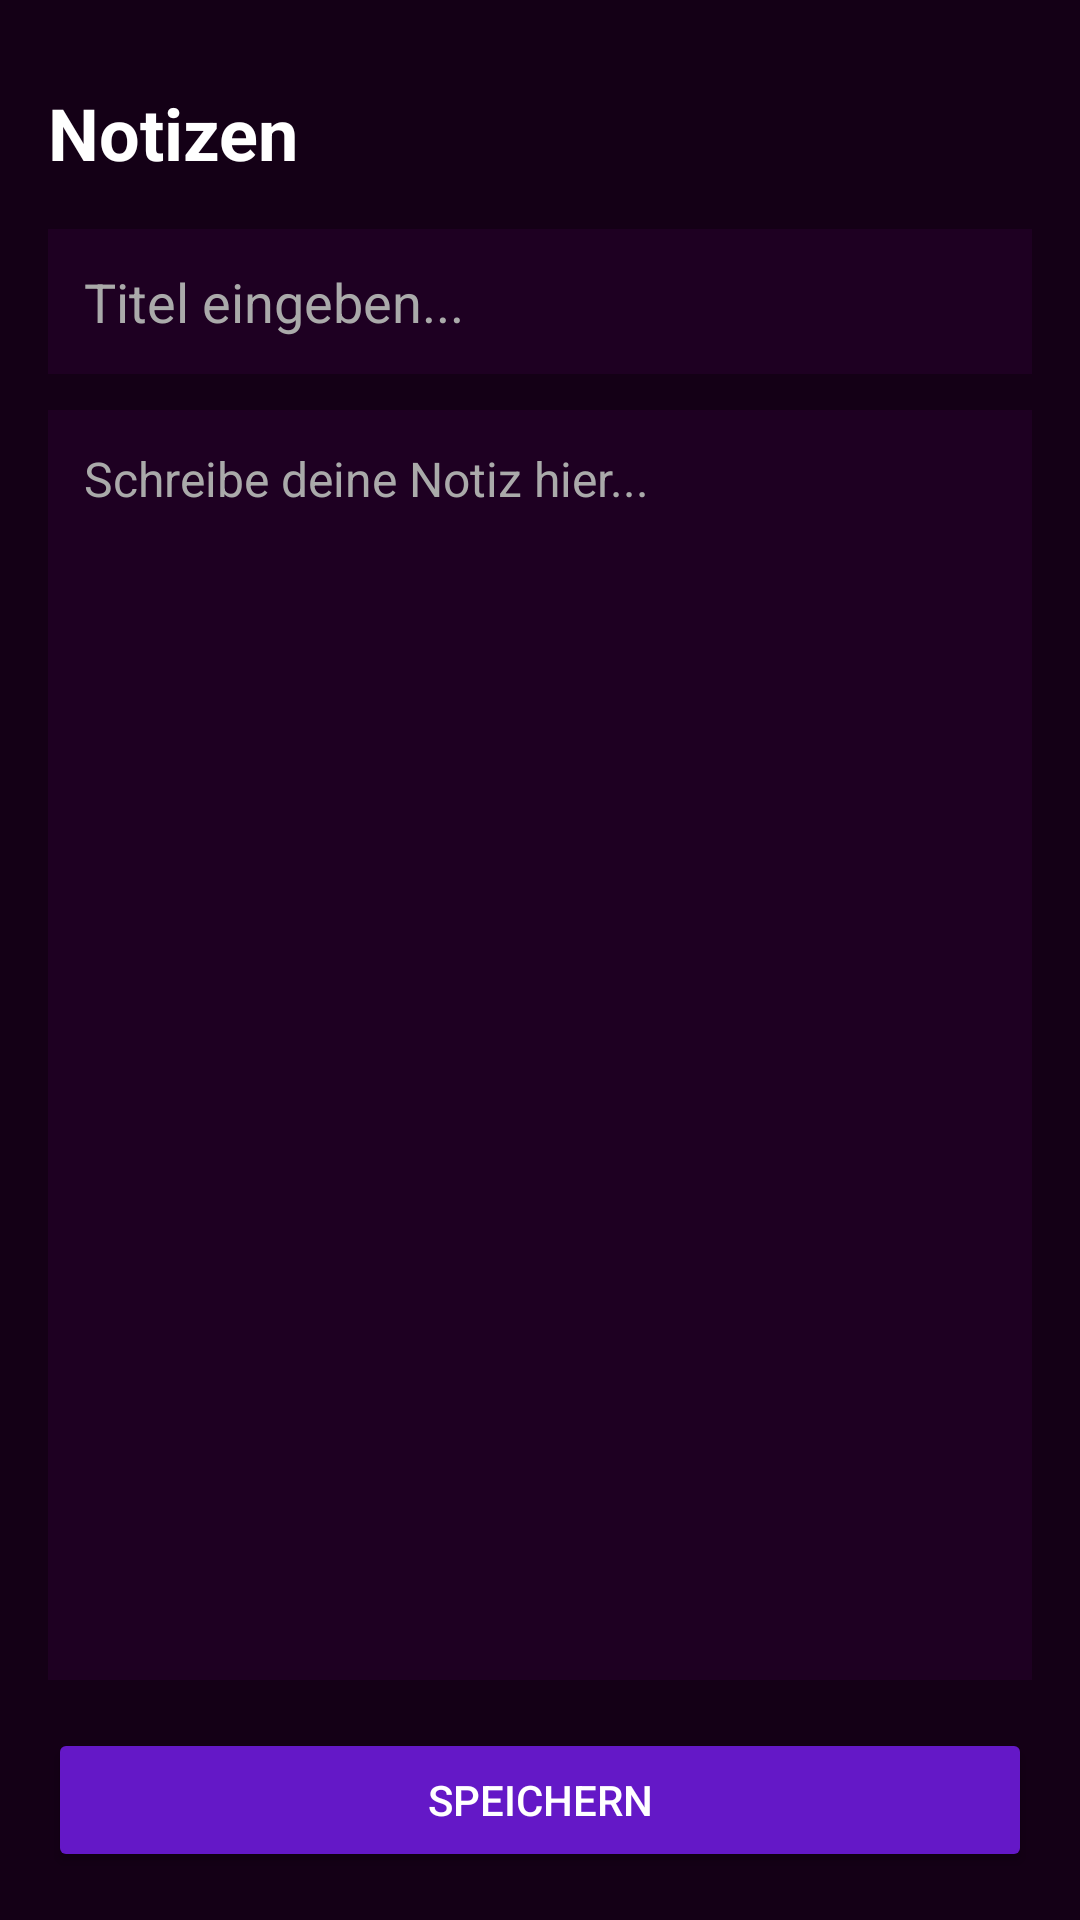

Android layout source for this screen:
<!-- AndroidManifest.xml: application theme Theme.Mynd -->
<!-- res/layout/test_activity.xml -->
<?xml version="1.0" encoding="utf-8"?>
<LinearLayout xmlns:android="http://schemas.android.com/apk/res/android"
    xmlns:app="http://schemas.android.com/apk/res-auto"
    android:layout_width="match_parent"
    android:layout_height="match_parent"
    android:orientation="vertical"
    android:padding="16dp"
    android:background="@color/backgroundDark">

    

    
    <TextView
        android:id="@+id/notesTitle"
        android:layout_width="wrap_content"
        android:layout_height="wrap_content"
        android:layout_marginTop="12dp"
        android:layout_marginBottom="16dp"
        android:text="Notizen"
        android:textColor="@color/textWhite"
        android:textSize="24sp"
        android:textStyle="bold" />

    <EditText
        android:id="@+id/noteHeading"
        android:layout_width="match_parent"
        android:layout_height="wrap_content"
        android:hint="Titel eingeben..."
        android:padding="12dp"
        android:background="@color/inputBackground"
        android:textColor="@color/textWhite"
        android:textColorHint="@color/textHint"
        android:textSize="18sp"
        android:layout_marginBottom="12dp"/>

    
    <EditText
        android:id="@+id/noteContent"
        android:layout_width="match_parent"
        android:layout_height="0dp"
        android:layout_weight="1"
        android:hint="Schreibe deine Notiz hier..."
        android:gravity="top|start"
        android:inputType="textMultiLine"
        android:scrollHorizontally="false"
        android:singleLine="false"
        android:padding="12dp"
        android:background="@color/inputBackground"
        android:textColor="@color/textWhite"
        android:textColorHint="@color/textHint"
        android:textSize="16sp"/>

    
    <Button
        android:id="@+id/saveButton"
        android:layout_width="match_parent"
        android:layout_height="wrap_content"
        android:text="Speichern"
        android:layout_marginTop="16dp"
        android:backgroundTint="@color/purpleAccent"
        android:textColor="@color/textWhite"/>

</LinearLayout>
<!-- resources referenced by this layout -->
<resources>
  <color name="backgroundDark">#140016</color>
  <color name="inputBackground">#1E0022</color>
  <color name="purpleAccent">#6418C7</color>
  <color name="textHint">#AAAAAA</color>
  <color name="textWhite">#FFFFFF</color>
  <style name="Theme.Mynd" parent="Theme.MaterialComponents.DayNight.DarkActionBar">
          
          <item name="colorPrimary">@color/purple_500</item>
          <item name="colorPrimaryVariant">@color/purple_700</item>
          <item name="colorOnPrimary">@color/white</item>
          
          <item name="colorSecondary">@color/teal_200</item>
          <item name="colorSecondaryVariant">@color/teal_700</item>
          <item name="colorOnSecondary">@color/black</item>
          
          <item name="android:statusBarColor">?attr/colorPrimaryVariant</item>
          
      </style>
  <color name="purple_500">#FF6200EE</color>
  <color name="purple_700">#FF3700B3</color>
  <color name="white">#FFFFFFFF</color>
  <color name="teal_200">#FF03DAC5</color>
  <color name="teal_700">#FF018786</color>
  <color name="black">#FF000000</color>
</resources>
